Labelled photos from "imgs_others", an image-classification folder in yujeong0/Auto_painting_program. The possible labels are: apple, avocado, carrot, cherry, flower, leaf, shellfish, tomato.

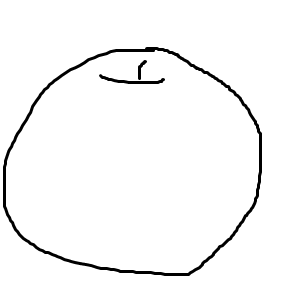
Label: apple

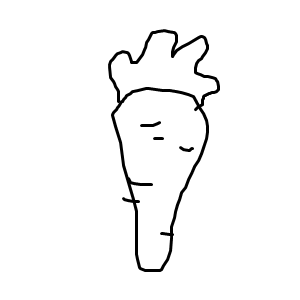
Label: carrot

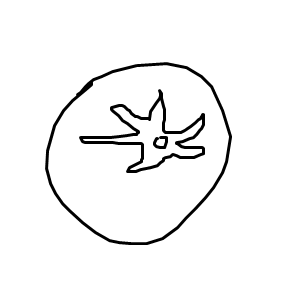
Label: tomato

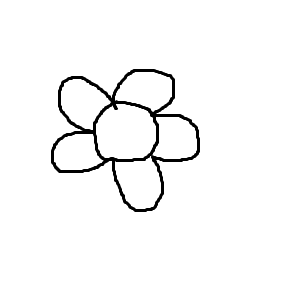
Label: flower

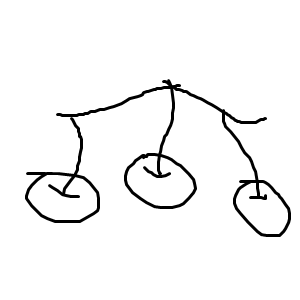
Label: cherry

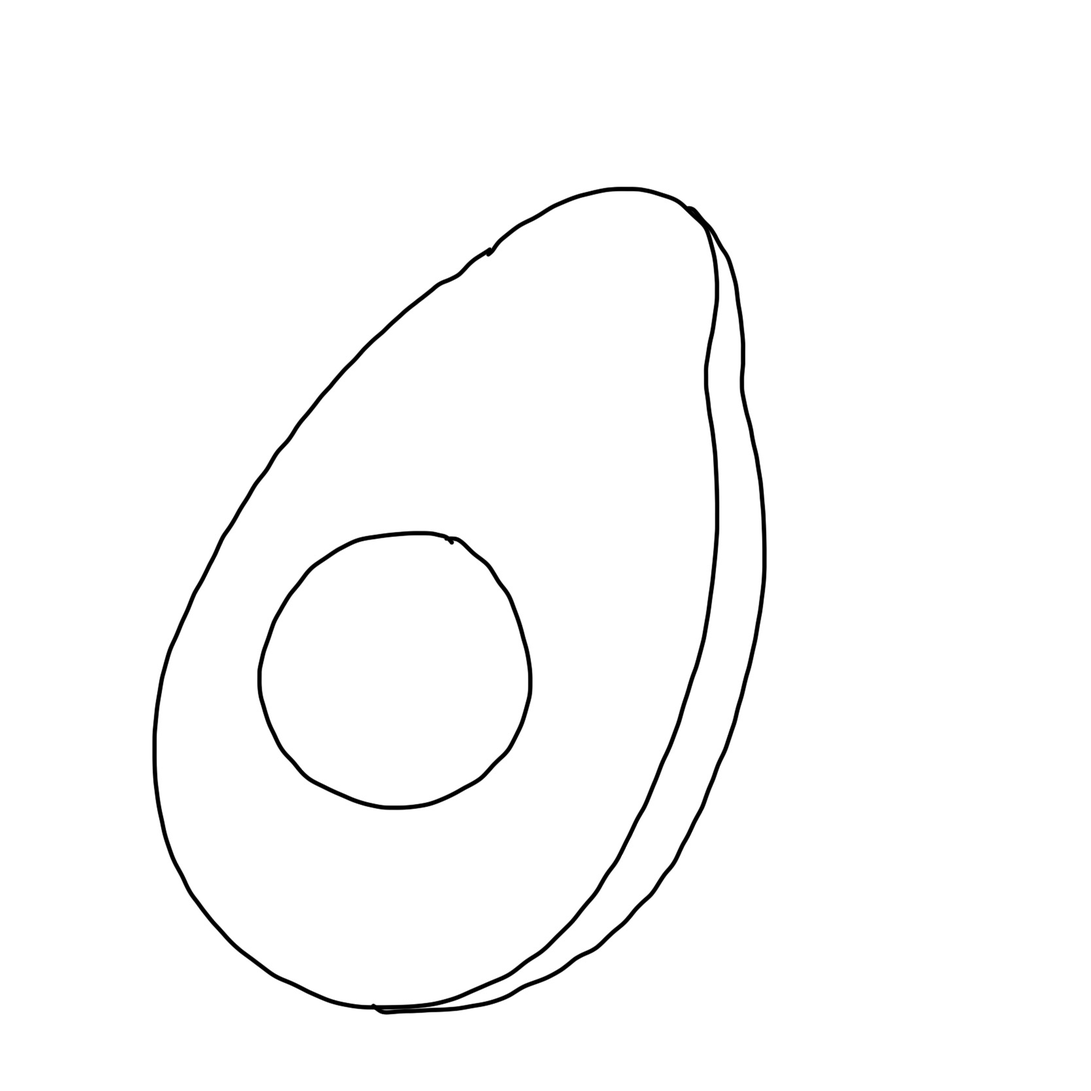
Label: avocado
